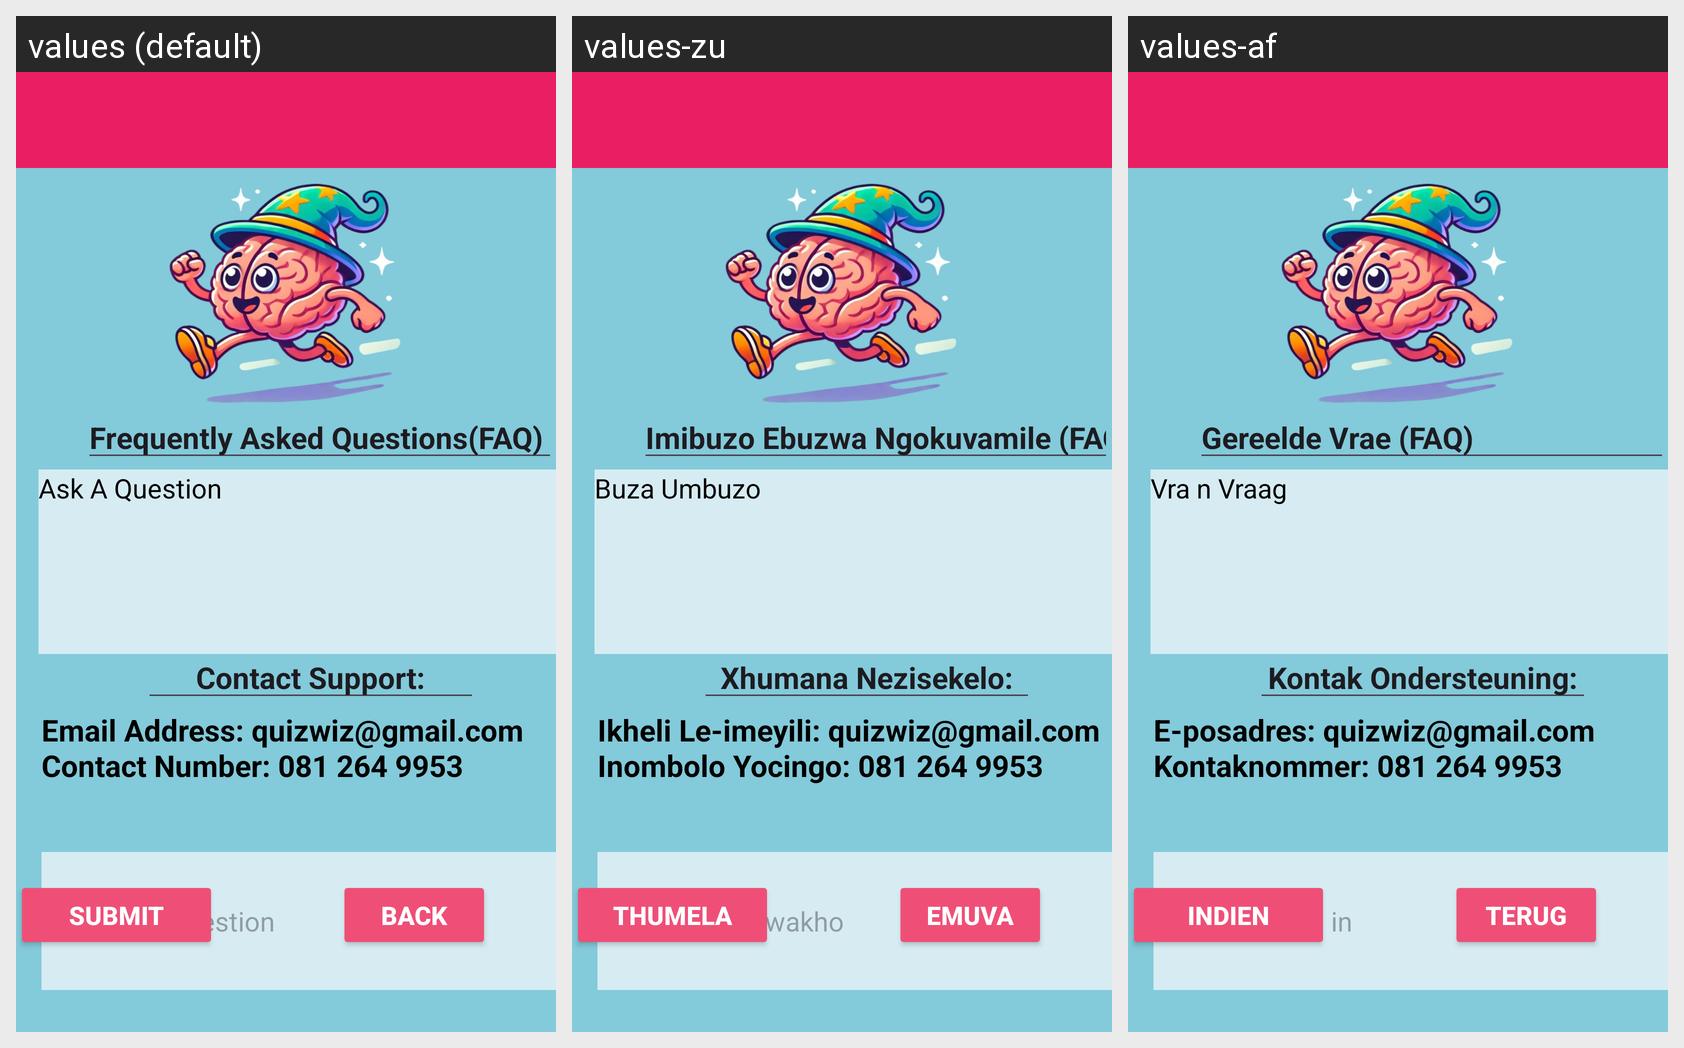

The Android screen above is rendered under several locales of the same app. Produce the string resources it draws, with the default and per-locale values.
Android screen res/layout/activity_help_support.xml rendered under 3 locales, left to right: values (default), values-zu, values-af. Device: Nexus 5 (rendered at 1080×1920; each locale shown at half size, 540×960, under a caption strip naming it); theme Theme.QuizWiz3.
Strings drawn on this screen, with the default value and each locale's value (text and hints the layout hard-codes, and strings that could not be matched under every locale, appear in the picture but are not listed):

faq
  values: Frequently Asked Questions(FAQ)
  values-zu: Imibuzo Ebuzwa Ngokuvamile (FAQ)
  values-af: Gereelde Vrae (FAQ)

ask
  values: Ask A Question
  values-zu: Buza Umbuzo
  values-af: Vra n Vraag

contact
  values: Contact Support:
  values-zu: Xhumana Nezisekelo:
  values-af: Kontak Ondersteuning:

contact_info
  values: Email Address: quizwiz@gmail.com Contact Number: 081 264 9953
  values-zu: Ikheli Le-imeyili: quizwiz@gmail.com Inombolo Yocingo: 081 264 9953
  values-af: E-posadres: quizwiz@gmail.com Kontaknommer: 081 264 9953

enter
  values: Enter your question
  values-zu: Faka umbuzo wakho
  values-af: Voer jou vraag in

Submit
  values: Submit
  values-zu: Thumela
  values-af: Indien

back
  values: Back
  values-zu: Emuva
  values-af: Terug
